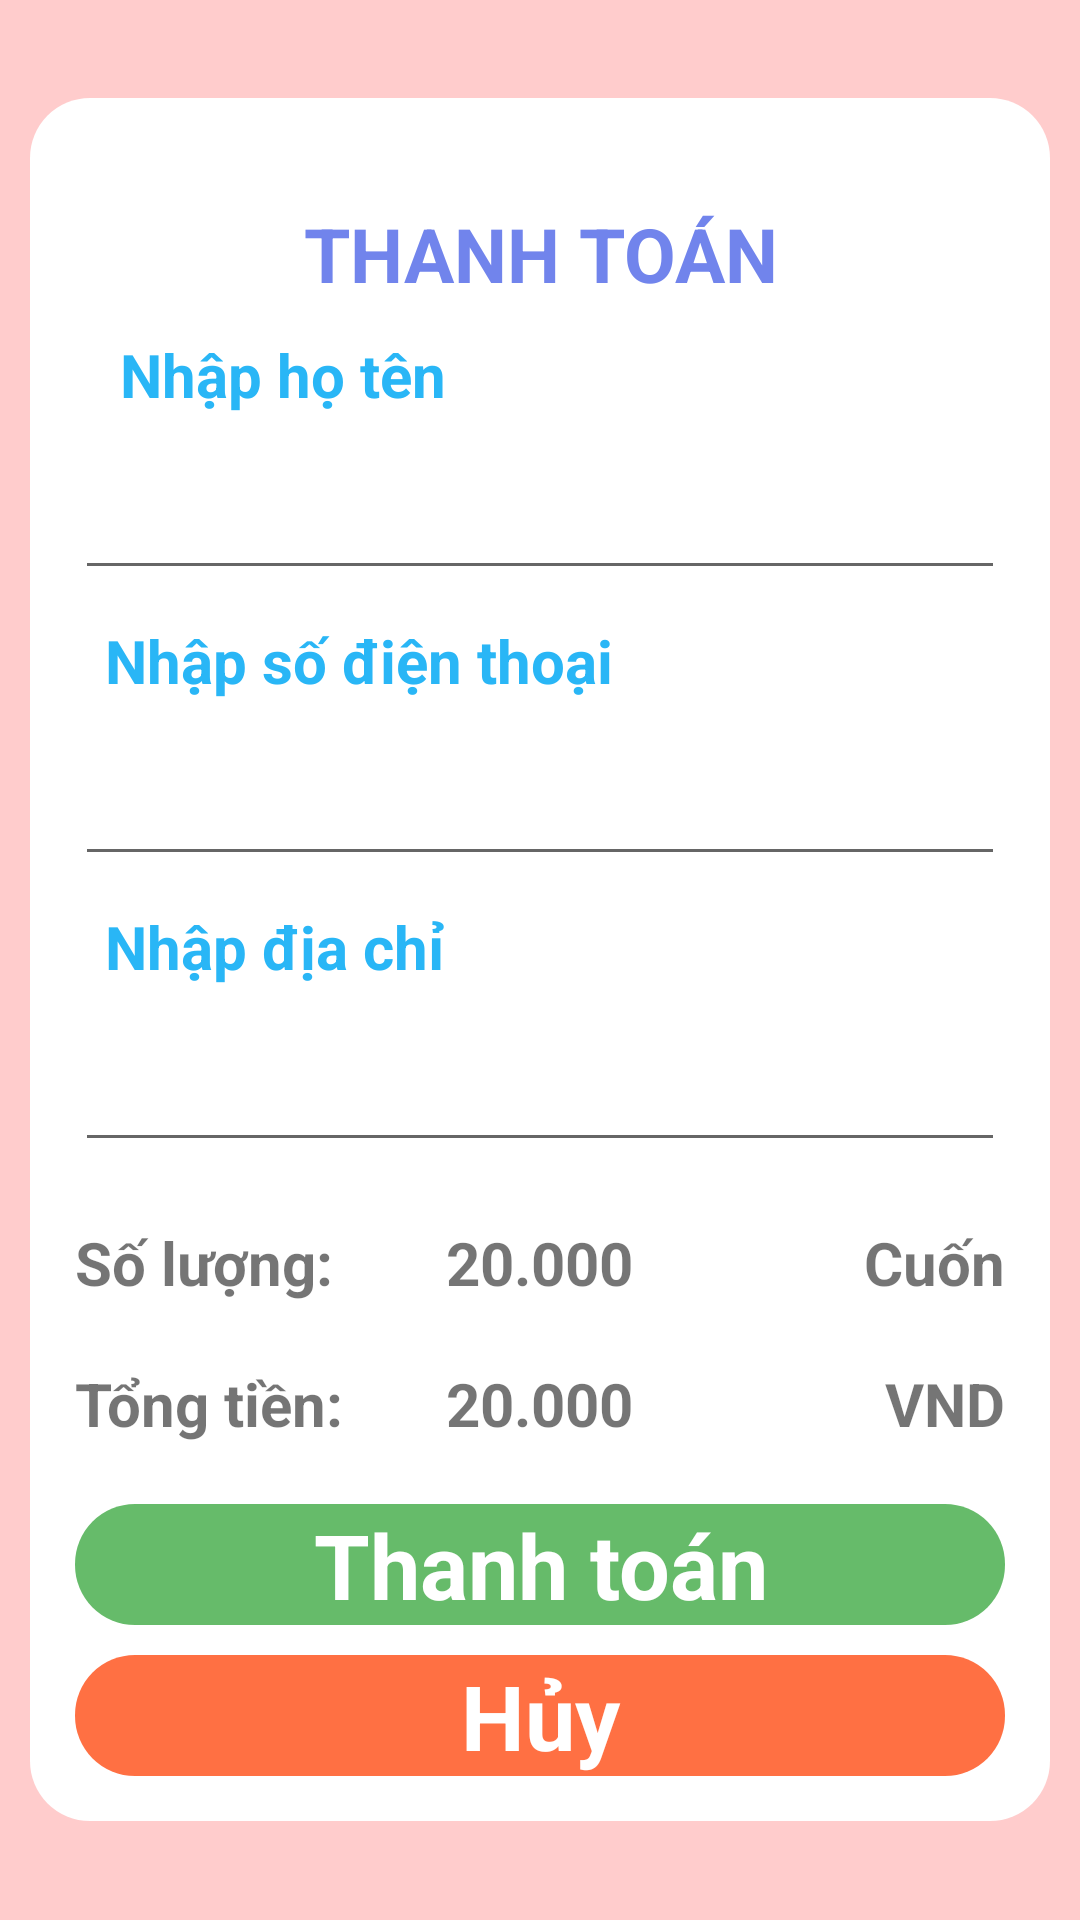

Write the Android layout XML for this screen, with the resource values it uses.
<!-- AndroidManifest.xml: application theme Theme.AppBanSachNew -->
<!-- res/layout/activity_payment.xml -->
<?xml version="1.0" encoding="utf-8"?>
<RelativeLayout xmlns:android="http://schemas.android.com/apk/res/android"
    xmlns:app="http://schemas.android.com/apk/res-auto"
    xmlns:tools="http://schemas.android.com/tools"
    android:id="@+id/relativel_layoutRegister"
    android:layout_width="match_parent"
    android:layout_height="match_parent"
    android:background="#FFCCCC">

    <LinearLayout
        android:id="@+id/linearLayoutRegister"
        android:layout_width="match_parent"
        android:layout_height="wrap_content"
        android:layout_centerInParent="true"
        android:layout_marginStart="10dp"
        android:layout_marginTop="10dp"
        android:layout_marginEnd="10dp"
        android:layout_marginBottom="10dp"
        android:background="@drawable/background_raduis_register"
        android:backgroundTint="@color/white"
        android:orientation="vertical"
        android:padding="15dp">

        <TextView
            android:layout_width="match_parent"
            android:layout_height="wrap_content"
            android:layout_marginTop="20dp"
            android:gravity="center_horizontal"
            android:text="THANH TOÁN"
            android:textColor="#7184EC"
            android:textSize="25dp"
            android:textStyle="bold" />

        <TextView
            android:layout_width="wrap_content"
            android:layout_height="wrap_content"
            android:layout_margin="10dp"
            android:text=" Nhập họ tên"
            android:textColor="#29B6F6"
            android:textSize="20sp"
            android:textStyle="bold" />

        <EditText
            android:id="@+id/edtUserNamePayment"
            android:layout_width="match_parent"
            android:layout_height="wrap_content"
            android:inputType="text"
            android:padding="12dp"
            android:scrollHorizontally="true"
            android:textColor="@color/black" />

        <TextView
            android:layout_width="wrap_content"
            android:layout_height="wrap_content"
            android:layout_margin="10dp"
            android:text="Nhập số điện thoại"
            android:textColor="#29B6F6"
            android:textSize="20sp"
            android:textStyle="bold" />

        <EditText
            android:id="@+id/edtUserPhonePayment"
            android:layout_width="match_parent"
            android:layout_height="wrap_content"
            android:inputType="text"
            android:padding="12dp"
            android:scrollHorizontally="true"
            android:textColor="@color/black" />

        <TextView
            android:layout_width="wrap_content"
            android:layout_height="wrap_content"
            android:layout_margin="10dp"
            android:text="Nhập địa chỉ"
            android:textColor="#29B6F6"
            android:textSize="20sp"
            android:textStyle="bold" />

        <EditText
            android:id="@+id/edtUserAddressPayment"
            android:layout_width="match_parent"
            android:layout_height="wrap_content"
            android:inputType="text"
            android:padding="12dp"
            android:scrollHorizontally="true"
            android:textColor="@color/black" />

        <RelativeLayout
            android:layout_width="match_parent"
            android:layout_height="wrap_content"
            android:layout_marginTop="20dp">

            <TextView
                android:layout_width="wrap_content"
                android:layout_height="wrap_content"
                android:layout_alignParentStart="true"
                android:text="Số lượng: "
                android:textSize="20sp"
                android:textStyle="bold"></TextView>

            <TextView
                android:id="@+id/textTotalBook"
                android:layout_width="wrap_content"
                android:layout_height="wrap_content"
                android:layout_centerInParent="true"
                android:text="20.000"
                android:textSize="20sp"
                android:textStyle="bold"></TextView>

            <TextView
                android:layout_width="wrap_content"
                android:layout_height="wrap_content"
                android:layout_alignParentEnd="true"
                android:text="Cuốn"
                android:textSize="20sp"
                android:textStyle="bold"></TextView>
        </RelativeLayout>

        <RelativeLayout
            android:layout_width="match_parent"
            android:layout_height="wrap_content"
            android:layout_marginTop="20dp">

            <TextView
                android:layout_width="wrap_content"
                android:layout_height="wrap_content"
                android:layout_alignParentStart="true"
                android:text="Tổng tiền: "
                android:textSize="20sp"
                android:textStyle="bold"></TextView>

            <LinearLayout
                android:layout_width="wrap_content"
                android:layout_height="wrap_content"
                android:layout_centerInParent="true"
                android:orientation="horizontal">

                <TextView
                    android:id="@+id/textTotalMoney"
                    android:layout_width="wrap_content"
                    android:layout_height="wrap_content"
                    android:text="20"
                    android:textSize="20sp"
                    android:textStyle="bold"></TextView>

                <TextView
                    android:layout_width="wrap_content"
                    android:layout_height="wrap_content"
                    android:text=".000"
                    android:textSize="20sp"
                    android:textStyle="bold"></TextView>
            </LinearLayout>

            <TextView
                android:layout_width="wrap_content"
                android:layout_height="wrap_content"
                android:layout_alignParentEnd="true"
                android:text="VND"
                android:textSize="20sp"
                android:textStyle="bold"></TextView>

        </RelativeLayout>


        <LinearLayout
            android:layout_width="match_parent"
            android:layout_height="wrap_content"
            android:layout_gravity="center_horizontal"
            android:layout_marginTop="20dp"
            android:orientation="vertical"
            android:weightSum="2">

            <TextView
                android:id="@+id/textPayment"
                android:layout_width="match_parent"
                android:layout_height="wrap_content"
                android:layout_marginBottom="10dp"
                android:layout_weight="1"
                android:background="@drawable/background_raduis_register"
                android:backgroundTint="#66BB6A"
                android:gravity="center"
                android:text="Thanh toán"
                android:textColor="@color/white"
                android:textSize="30dp"
                android:textStyle="bold" />

            <TextView
                android:id="@+id/textCancelPayment"
                android:layout_width="match_parent"
                android:layout_height="match_parent"
                android:layout_weight="1"
                android:background="@drawable/background_raduis_register"
                android:backgroundTint="#FF7043"
                android:gravity="center"
                android:text="Hủy"
                android:textColor="@color/white"
                android:textSize="30dp"
                android:textStyle="bold" />
        </LinearLayout>

    </LinearLayout>
</RelativeLayout>
<!-- resources referenced by this layout -->
<resources>
  <!-- drawable background_raduis_register (drawable-v24) -->
  <?xml version="1.0" encoding="utf-8"?>
  <selector xmlns:android="http://schemas.android.com/apk/res/android">
  
      <item android:state_pressed="true">
          <shape android:shape="rectangle">
              <solid android:color="#29B6F6"></solid>
              <corners android:radius="100dp" />
          </shape>
      </item>
  
      <item>
          <shape android:shape="rectangle">
              <gradient android:endColor="#29B6F6"
                  android:startColor="@color/white" />
              <corners android:radius="20dp" />
          </shape>
      </item>
  </selector>
  <style name="Theme.AppBanSachNew" parent="Theme.MaterialComponents.DayNight.NoActionBar">
          
          <item name="colorPrimary">@color/purple_500</item>
          <item name="colorPrimaryVariant">@color/purple_700</item>
          <item name="colorOnPrimary">@color/white</item>
          
          <item name="colorSecondary">@color/teal_200</item>
          <item name="colorSecondaryVariant">@color/teal_700</item>
          <item name="colorOnSecondary">@color/black</item>
          
          <item name="android:statusBarColor" tools:targetApi="l">?attr/colorPrimaryVariant</item>
          
      </style>
  <!-- not gathered from this repository: default colours our renderer supplied (Android Studio template values) -->
  <color name="purple_500">#FF6200EE</color>
  <color name="purple_700">#FF3700B3</color>
  <color name="teal_200">#FF03DAC5</color>
  <color name="teal_700">#FF018786</color>
  <color name="black">#FF000000</color>
  <color name="white">#FFFFFFFF</color>
</resources>
